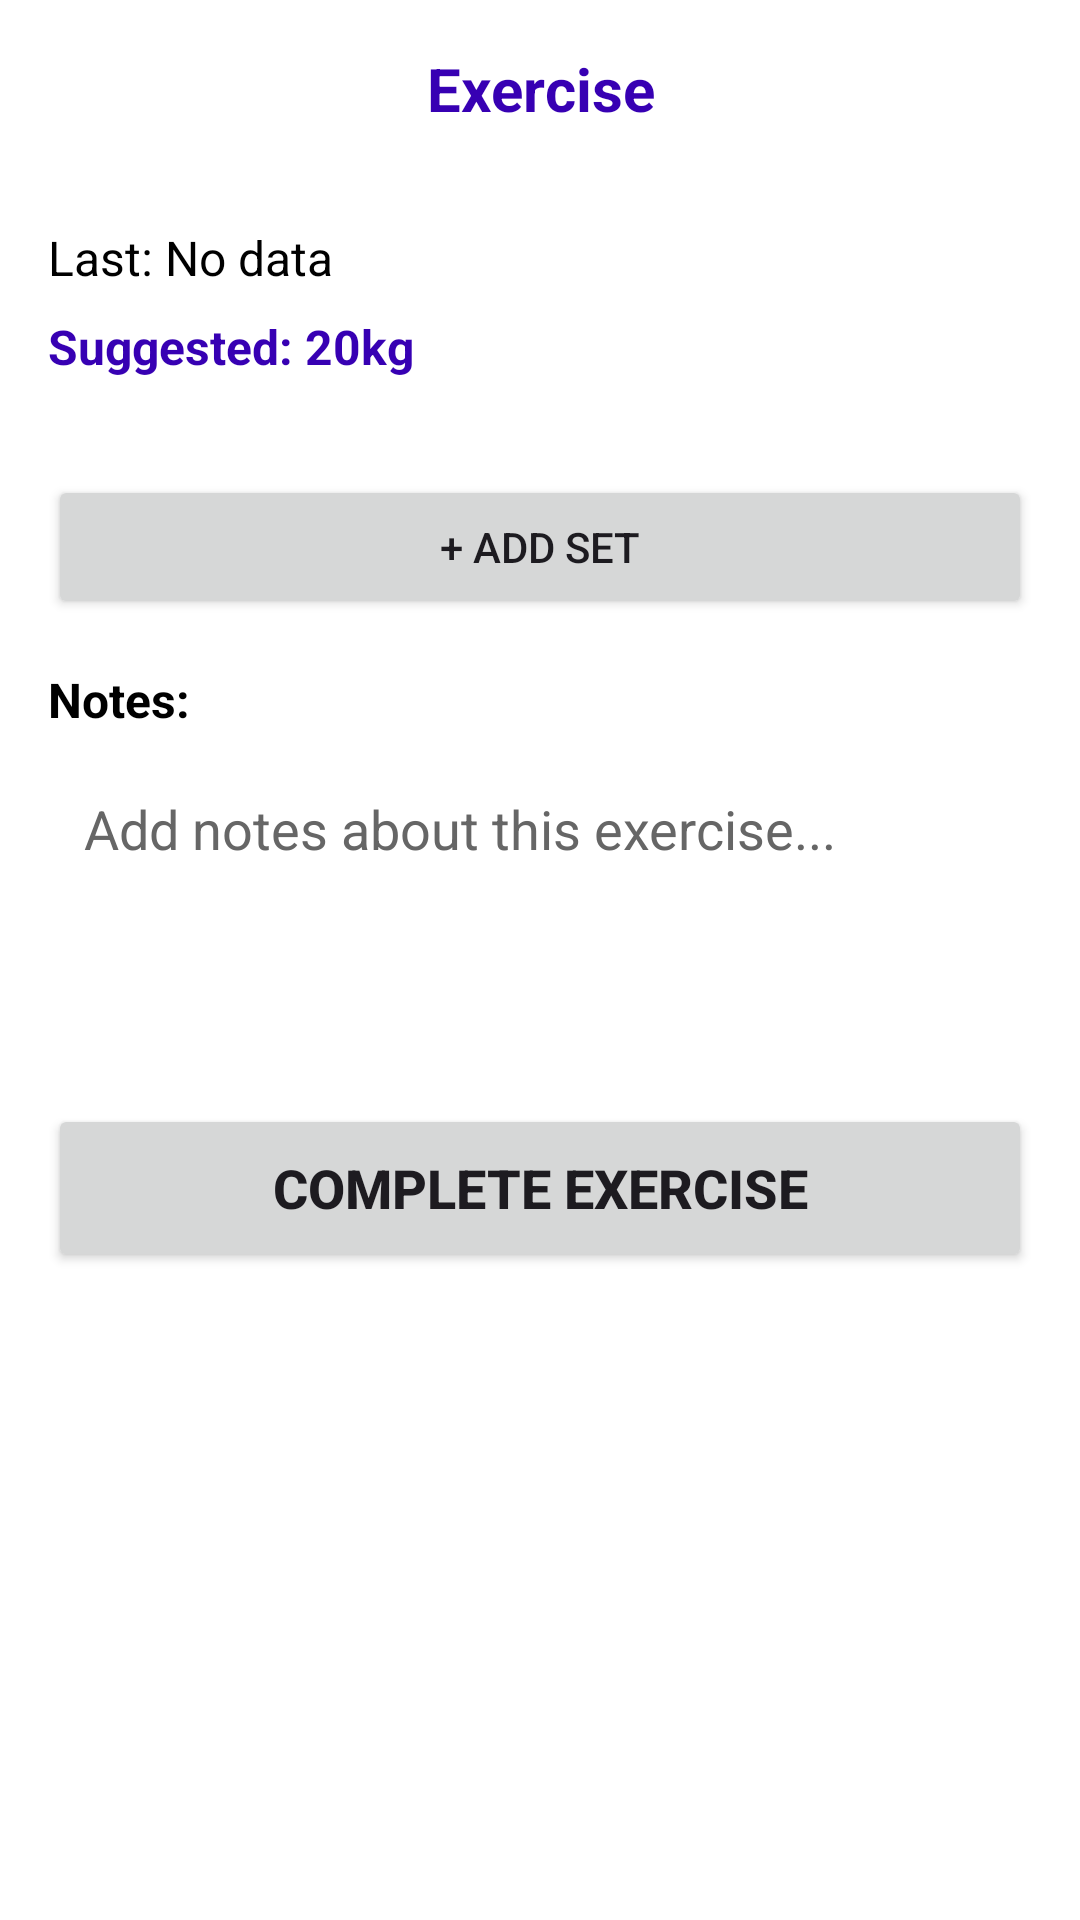

The Android layout XML behind this screen, and the referenced resources:
<!-- AndroidManifest.xml: application theme Theme.SAFitness -->
<!-- res/layout/activity_exercise_detail.xml -->
<?xml version="1.0" encoding="utf-8"?>
<androidx.constraintlayout.widget.ConstraintLayout xmlns:android="http://schemas.android.com/apk/res/android"
    xmlns:app="http://schemas.android.com/apk/res-auto"
    android:layout_width="match_parent"
    android:layout_height="match_parent"
    android:background="@color/white">

    
    <LinearLayout
        android:id="@+id/layoutHeader"
        android:layout_width="match_parent"
        android:layout_height="wrap_content"
        android:orientation="horizontal"
        android:padding="16dp"
        android:gravity="center_vertical"
        app:layout_constraintTop_toTopOf="parent">

        <ImageView
            android:id="@+id/ivBack"
            android:layout_width="24dp"
            android:layout_height="24dp"
            android:src="@drawable/ic_arrow_back"
            android:contentDescription="@string/back"
            app:tint="@color/purple_500" />

        <TextView
            android:id="@+id/tvExerciseName"
            android:layout_width="0dp"
            android:layout_height="wrap_content"
            android:layout_weight="1"
            android:text="Exercise"
            android:textSize="20sp"
            android:textStyle="bold"
            android:textColor="@color/purple_700"
            android:gravity="center"
            android:layout_marginStart="16dp"
            android:layout_marginEnd="40dp" />
    </LinearLayout>

    <ScrollView
        android:layout_width="match_parent"
        android:layout_height="0dp"
        app:layout_constraintTop_toBottomOf="@id/layoutHeader"
        app:layout_constraintBottom_toBottomOf="parent">

        <LinearLayout
            android:layout_width="match_parent"
            android:layout_height="wrap_content"
            android:orientation="vertical"
            android:padding="16dp">

            
            <TextView
                android:id="@+id/tvLastWeight"
                android:layout_width="match_parent"
                android:layout_height="wrap_content"
                android:text="Last: No data"
                android:textSize="16sp"
                android:textColor="@color/black"
                android:layout_marginBottom="8dp" />

            <TextView
                android:id="@+id/tvSuggestedWeight"
                android:layout_width="match_parent"
                android:layout_height="wrap_content"
                android:text="Suggested: 20kg"
                android:textSize="16sp"
                android:textStyle="bold"
                android:textColor="@color/purple_700"
                android:layout_marginBottom="16dp" />

            
            <LinearLayout
                android:id="@+id/layoutSets"
                android:layout_width="match_parent"
                android:layout_height="wrap_content"
                android:orientation="vertical" />

            
            <Button
                android:id="@+id/btnAddSet"
                android:layout_width="match_parent"
                android:layout_height="48dp"
                android:text="+ ADD SET"
                android:textAllCaps="true"
                android:layout_marginTop="16dp"
                android:layout_marginBottom="16dp" />

            
            <TextView
                android:layout_width="wrap_content"
                android:layout_height="wrap_content"
                android:text="Notes:"
                android:textSize="16sp"
                android:textStyle="bold"
                android:textColor="@color/black"
                android:layout_marginBottom="8dp" />

            <EditText
                android:id="@+id/etNotes"
                android:layout_width="match_parent"
                android:layout_height="100dp"
                android:hint="Add notes about this exercise..."
                android:gravity="top"
                android:inputType="textMultiLine"
                android:background="@android:color/transparent"
                android:textColor="@color/black"
                android:textColorHint="#666666"
                android:padding="12dp"
                android:layout_marginBottom="16dp" />

            
            <Button
                android:id="@+id/btnCompleteExercise"
                android:layout_width="match_parent"
                android:layout_height="56dp"
                android:text="COMPLETE EXERCISE"
                android:textSize="18sp"
                android:textStyle="bold" />

        </LinearLayout>
    </ScrollView>

</androidx.constraintlayout.widget.ConstraintLayout>
<!-- resources referenced by this layout -->
<resources>
  <color name="black">#FF000000</color>
  <color name="purple_500">#FF6200EE</color>
  <color name="purple_700">#FF3700B3</color>
  <color name="white">#FFFFFFFF</color>
  <string name="back">Back</string>
  <style name="Theme.SAFitness" parent="Theme.Material3.Light.NoActionBar" />
</resources>
